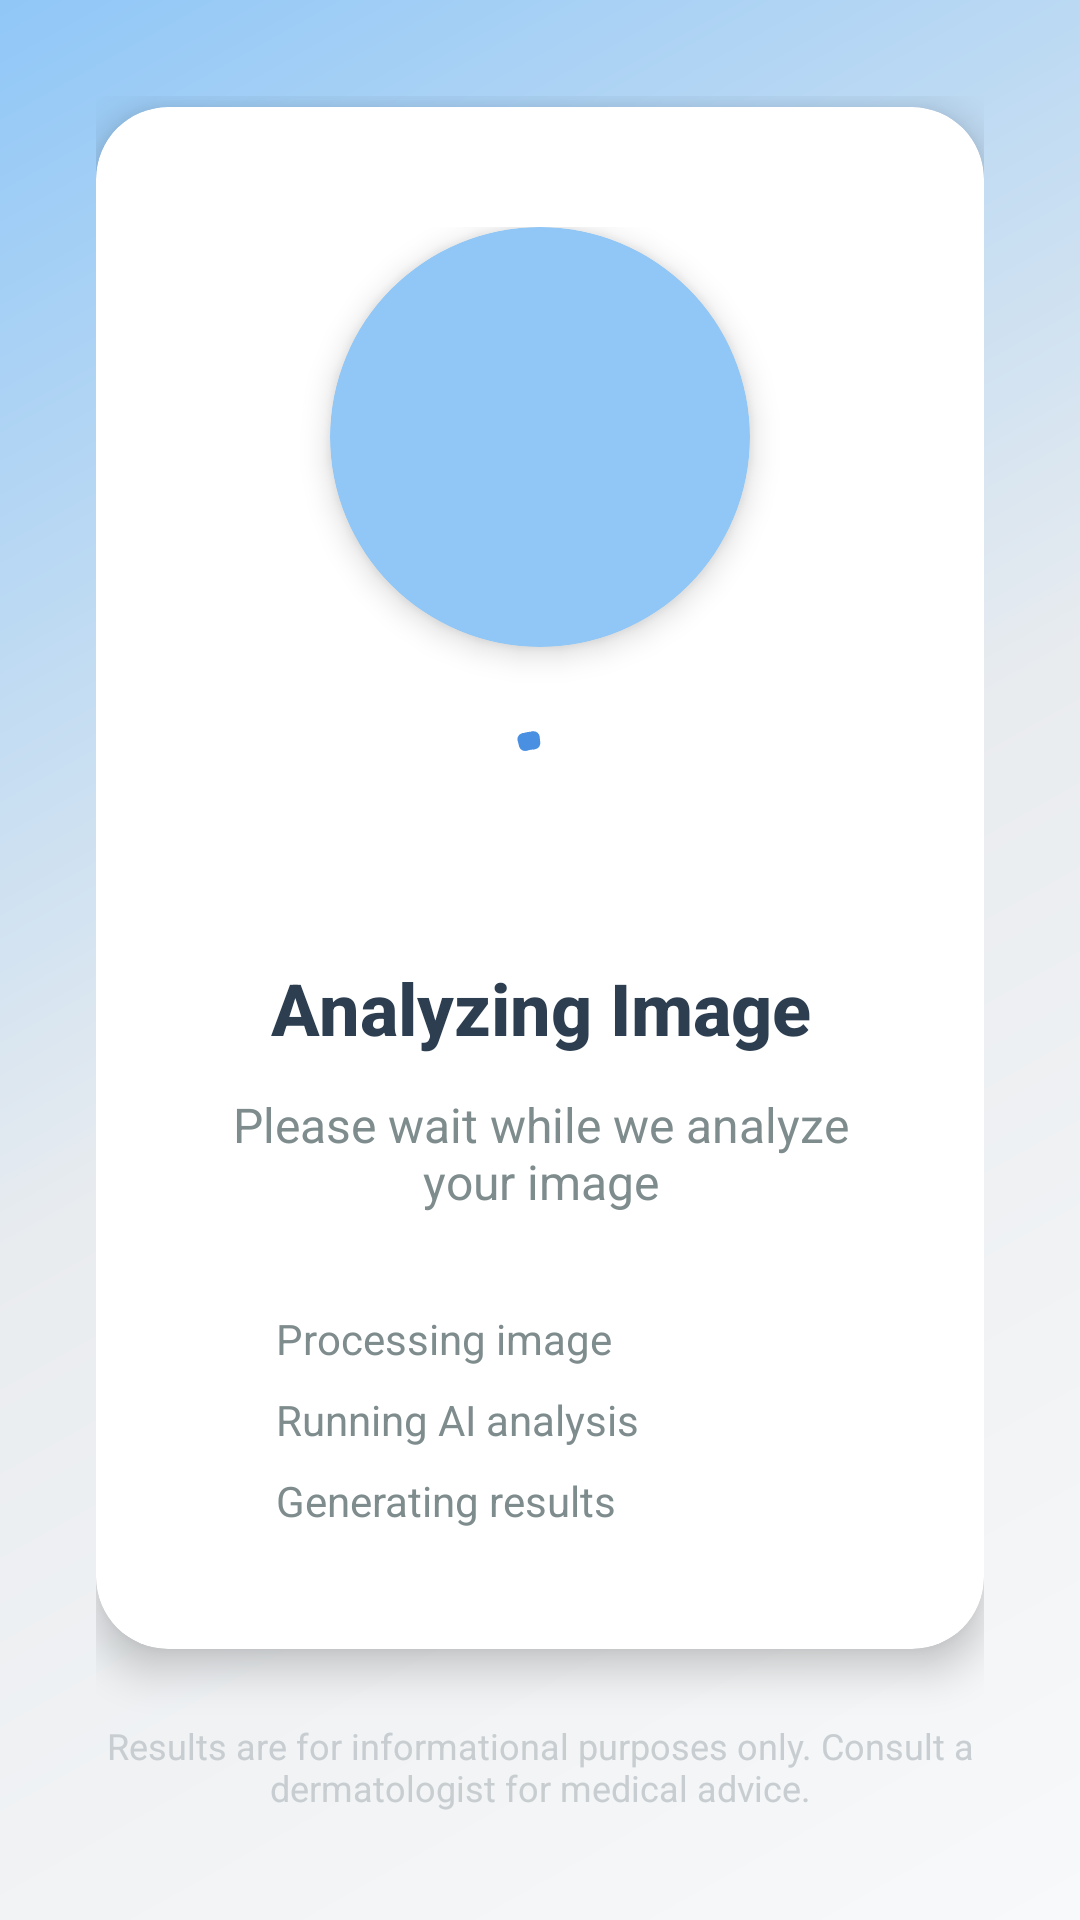

Here is an Android app screen rendered from its layout file. Give the layout XML and the strings, colors and styles it references.
<!-- AndroidManifest.xml: application theme Theme.HealthSnap -->
<!-- res/layout/activity_loading_result.xml -->
<?xml version="1.0" encoding="utf-8"?>
<LinearLayout xmlns:android="http://schemas.android.com/apk/res/android"
    xmlns:app="http://schemas.android.com/apk/res-auto"
    android:id="@+id/wait_root"
    android:layout_width="match_parent"
    android:layout_height="match_parent"
    android:orientation="vertical"
    android:gravity="center"
    android:background="@drawable/bg_gradient"
    android:padding="32dp">

    
    <androidx.cardview.widget.CardView
        android:layout_width="match_parent"
        android:layout_height="wrap_content"
        app:cardCornerRadius="24dp"
        app:cardElevation="8dp"
        android:backgroundTint="@color/white">

        <LinearLayout
            android:layout_width="match_parent"
            android:layout_height="wrap_content"
            android:orientation="vertical"
            android:gravity="center"
            android:padding="40dp">

            
            <androidx.cardview.widget.CardView
                android:layout_width="140dp"
                android:layout_height="140dp"
                app:cardCornerRadius="70dp"
                app:cardElevation="6dp"
                android:layout_marginBottom="24dp"
                android:backgroundTint="@color/primary_light">

                <ImageView
                    android:id="@+id/wait_img"
                    android:layout_width="80dp"
                    android:layout_height="80dp"
                    android:layout_gravity="center"
                    android:src="@drawable/dd"
                    android:contentDescription="@string/loading" />

            </androidx.cardview.widget.CardView>

            
            <com.google.android.material.progressindicator.CircularProgressIndicator
                android:layout_width="wrap_content"
                android:layout_height="wrap_content"
                android:layout_marginBottom="24dp"
                app:indicatorColor="@color/primary"
                app:trackColor="@color/primary_light"
                app:trackThickness="6dp"
                app:indicatorSize="48dp"
                android:indeterminate="true" />

            
            <TextView
                android:layout_width="wrap_content"
                android:layout_height="wrap_content"
                android:text="@string/analyzing_image"
                android:textColor="@color/text_primary"
                android:textSize="24sp"
                android:textStyle="bold"
                android:fontFamily="sans-serif-medium"
                android:gravity="center"
                android:layout_marginBottom="12dp" />

            
            <TextView
                android:layout_width="wrap_content"
                android:layout_height="wrap_content"
                android:text="@string/analysis_subtitle"
                android:textColor="@color/text_secondary"
                android:textSize="16sp"
                android:gravity="center"
                android:layout_marginBottom="16dp" />

            
            <LinearLayout
                android:layout_width="match_parent"
                android:layout_height="wrap_content"
                android:orientation="vertical"
                android:layout_marginTop="16dp">

                
                <LinearLayout
                    android:id="@+id/progress_step_1"
                    android:layout_width="match_parent"
                    android:layout_height="wrap_content"
                    android:orientation="horizontal"
                    android:gravity="center_vertical"
                    android:layout_marginBottom="8dp">

                    <View
                        android:layout_width="8dp"
                        android:layout_height="8dp"
                        android:background="@drawable/circle_bg_primary"
                        android:layout_marginEnd="12dp" />

                    <TextView
                        android:layout_width="0dp"
                        android:layout_height="wrap_content"
                        android:layout_weight="1"
                        android:text="@string/processing_image"
                        android:textColor="@color/text_secondary"
                        android:textSize="14sp" />

                </LinearLayout>

                
                <LinearLayout
                    android:id="@+id/progress_step_2"
                    android:layout_width="match_parent"
                    android:layout_height="wrap_content"
                    android:orientation="horizontal"
                    android:gravity="center_vertical"
                    android:layout_marginBottom="8dp">

                    <View
                        android:layout_width="8dp"
                        android:layout_height="8dp"
                        android:background="@drawable/circle_bg_primary"
                        android:layout_marginEnd="12dp" />

                    <TextView
                        android:layout_width="0dp"
                        android:layout_height="wrap_content"
                        android:layout_weight="1"
                        android:text="@string/ai_analysis"
                        android:textColor="@color/text_secondary"
                        android:textSize="14sp" />

                </LinearLayout>

                
                <LinearLayout
                    android:id="@+id/progress_step_3"
                    android:layout_width="match_parent"
                    android:layout_height="wrap_content"
                    android:orientation="horizontal"
                    android:gravity="center_vertical">

                    <View
                        android:layout_width="8dp"
                        android:layout_height="8dp"
                        android:background="@drawable/circle_bg_primary"
                        android:layout_marginEnd="12dp" />

                    <TextView
                        android:layout_width="0dp"
                        android:layout_height="wrap_content"
                        android:layout_weight="1"
                        android:text="@string/generating_results"
                        android:textColor="@color/text_secondary"
                        android:textSize="14sp" />

                </LinearLayout>

            </LinearLayout>

        </LinearLayout>
    </androidx.cardview.widget.CardView>

    
    <TextView
        android:layout_width="wrap_content"
        android:layout_height="wrap_content"
        android:layout_marginTop="24dp"
        android:text="@string/analysis_disclaimer"
        android:textColor="@color/text_hint"
        android:textSize="12sp"
        android:gravity="center"
        android:alpha="0.8" />

</LinearLayout>
<!-- resources referenced by this layout -->
<resources>
  <color name="primary">#4A90E2</color>
  <color name="primary_light">#90C7F7</color>
  <color name="text_hint">#BDC3C7</color>
  <color name="text_primary">#2C3E50</color>
  <color name="text_secondary">#7F8C8D</color>
  <color name="white">#FFFFFF</color>
  <!-- drawable bg_gradient (drawable) -->
  <?xml version="1.0" encoding="utf-8"?>
  <shape xmlns:android="http://schemas.android.com/apk/res/android">
      <gradient
          android:angle="135"
          android:startColor="@color/background_primary"
          android:centerColor="@color/background_secondary"
          android:endColor="@color/primary_light"
          android:type="linear" />
  </shape>
  <string name="ai_analysis">Running AI analysis</string>
  <string name="analysis_disclaimer">Results are for informational purposes only. Consult a dermatologist for medical advice.</string>
  <string name="analysis_subtitle">Please wait while we analyze your image</string>
  <string name="analyzing_image">Analyzing Image</string>
  <string name="generating_results">Generating results</string>
  <string name="loading">Loading</string>
  <string name="processing_image">Processing image</string>
  <style name="Theme.HealthSnap" parent="Base.Theme.HealthSnap" />
  <color name="background_primary">#F8F9FA</color>
  <color name="background_secondary">#E9ECEF</color>
  <style name="Base.Theme.HealthSnap" parent="Theme.Material3.DayNight.NoActionBar">
          <item name="colorPrimary">@color/primary</item>
          <item name="colorPrimaryDark">@color/primary_dark</item>
          <item name="colorAccent">@color/accent</item>
          <item name="android:colorBackground">@color/background_primary</item>
          <item name="android:textColorPrimary">@color/text_primary</item>
          <item name="android:textColorSecondary">@color/text_secondary</item>
          <item name="android:windowBackground">@color/background_primary</item>
          <item name="android:statusBarColor">@color/primary</item>
          <item name="android:navigationBarColor">@color/white</item>
          <item name="android:windowFullscreen">true</item>
          <item name="android:windowLightStatusBar">false</item>
  
      </style>
  <color name="primary_dark">#2C5282</color>
  <color name="accent">#50E3C2</color>
</resources>
